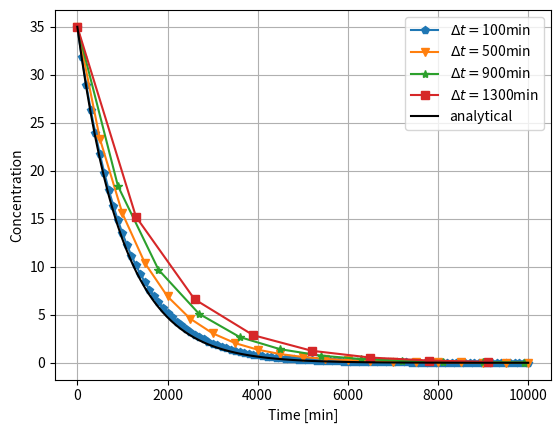

Write the Python code that produced this figure. (Note: this script raises an exception after producing the figure.)
import matplotlib.pyplot as plt
import numpy as np

def analytical(x):
    return np.exp(-x)

def one_step_imp(c_old, c_in, tau_inv,dt):
    fact=dt*tau_inv
    return (c_old+fact*c_in)/(1+fact)

def euler(c_into,c_init,t_final,vol,q,dt):
    f=[];t=[]
    tau_inv = q/vol
    c_in    = c_into #freshwater into tank
    c_old   = c_init #seawater present 
    ti=0.
    while(ti <= t_final):
        t.append(ti); f.append(c_old)
        c_new = one_step_imp(c_old,c_in,tau_inv,dt)     
        c_old = c_new
        ti   += dt
    return t,f
# rest of code is to make a figure
# choose some step sizes to investigate
dt = [100,500,900,1300]
# initial values
vol=1000;q=1;c_into = 0; c_init = 35
t_final=10000 # end of simulation in min
t=[];f=[]
for dti in dt:
    ti,fi = euler(c_into,c_init,t_final,vol,q,dti)
    t.append(np.array(ti));f.append(fi)
# note that t has to converted to array in order to
# use simple operations like / *, used in analytical
f_an = c_init*analytical(np.array(t[0])/vol/q)
symb = ['-p','-v','-*','-s']
fig = plt.figure(dpi=150)
for i in range(0,len(dt)):
    plt.plot(t[i], f[i], symb[i], label='$\Delta t =$'
             +str(dt[i])+'min')
plt.plot(t[0], f_an, '-', color='k',label='analytical')
plt.legend(loc='upper right', ncol=1)
plt.grid()
plt.xlabel('Time [min]')
plt.ylabel('Concentration')
plt.savefig('../fig-ode/euler_imp.png', bbox_inches='tight'
            ,transparent=True)
plt.show()
